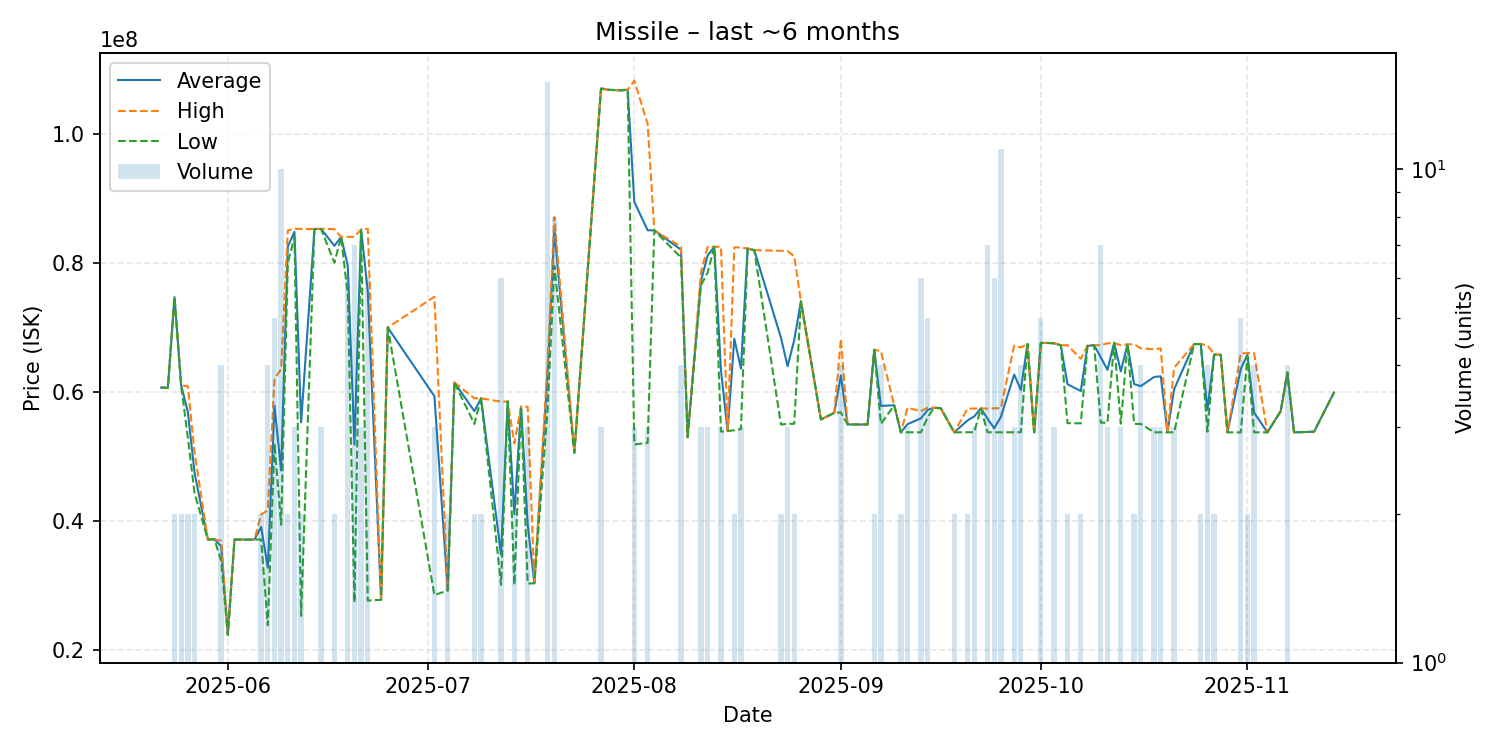

The table this chart was drawn from, first rows:
date, average, highest, lowest, order_count, volume
2025-05-22, 60640000, 60640000, 60640000, 1, 1
2025-05-23, 60600000, 60600000, 60600000, 1, 1
2025-05-24, 74650000, 74650000, 74650000, 2, 2
2025-05-25, 60955000, 60960000, 60950000, 2, 2
2025-05-26, 56890000, 60860000, 52920000, 2, 2
2025-05-27, 47475000, 50630000, 44320000, 2, 2
2025-05-29, 37110000, 37110000, 37110000, 1, 1
2025-05-30, 37120000, 37120000, 37120000, 1, 1
2025-05-31, 36060000, 36920000, 33740000, 4, 4
2025-06-01, 22320000, 22320000, 22320000, 1, 1
2025-06-02, 37100000, 37100000, 37100000, 1, 1
2025-06-04, 37080000, 37080000, 37080000, 1, 1
2025-06-05, 37090000, 37090000, 37090000, 1, 1
2025-06-06, 39045000, 40990000, 37100000, 2, 2
2025-06-07, 32727500, 41625000, 23830000, 4, 4
2025-06-08, 57828000, 62000000, 52000000, 5, 5
2025-06-09, 47800000, 63490000, 39380000, 5, 10
2025-06-10, 82490000, 85000000, 79980000, 2, 2
2025-06-11, 84783333, 85235000, 83880000, 3, 3
2025-06-12, 55250000, 85240000, 25260000, 2, 2
2025-06-14, 85220000, 85220000, 85220000, 1, 1
2025-06-15, 85226667, 85240000, 85200000, 3, 3
2025-06-17, 82600000, 85200000, 80000000, 2, 2
2025-06-18, 83990000, 83990000, 83990000, 1, 1
2025-06-19, 79540000, 84000000, 75000000, 6, 6
2025-06-20, 51805714, 84000000, 27360000, 4, 7
2025-06-21, 85146667, 85160000, 85140000, 2, 3
2025-06-22, 75598333, 85240000, 27630000, 5, 6
2025-06-24, 27760000, 27760000, 27760000, 1, 1
2025-06-25, 69950000, 69950000, 69950000, 1, 1
2025-07-02, 59306667, 74715000, 28490000, 3, 3
2025-07-04, 29200000, 29200000, 29200000, 1, 2
2025-07-05, 61430000, 61430000, 61430000, 1, 1
2025-07-08, 56990000, 58980000, 55000000, 2, 2
2025-07-09, 58980000, 58980000, 58980000, 2, 2
2025-07-12, 34791667, 58460000, 30060000, 4, 6
2025-07-13, 58480000, 58480000, 58480000, 1, 1
2025-07-14, 41040000, 52000000, 30080000, 2, 2
2025-07-15, 57690000, 57690000, 57690000, 1, 1
2025-07-16, 39403333, 57690000, 30260000, 2, 3
2025-07-17, 30320000, 30320000, 30320000, 1, 1
2025-07-19, 63098667, 64500000, 57530000, 15, 15
2025-07-20, 85121250, 87070000, 79500000, 8, 8
2025-07-23, 50540000, 50540000, 50540000, 1, 1
2025-07-27, 107000000, 107050000, 106950000, 3, 3
2025-07-28, 106800000, 106800000, 106800000, 1, 1
2025-07-30, 106700000, 106700000, 106700000, 1, 1
2025-07-31, 106800000, 106800000, 106800000, 1, 1
2025-08-01, 89410000, 108200000, 51830000, 3, 3
2025-08-03, 85023333, 101500000, 52070000, 3, 3
2025-08-04, 85000000, 85000000, 85000000, 1, 1
2025-08-08, 82020000, 82490000, 80800000, 4, 4
2025-08-09, 52960000, 52960000, 52960000, 1, 1
2025-08-11, 77166667, 78500000, 76500000, 3, 3
2025-08-12, 81110000, 82440000, 78450000, 3, 3
2025-08-13, 82470000, 82470000, 82470000, 1, 1
2025-08-14, 63370000, 82460000, 53825000, 3, 3
2025-08-15, 53900000, 53900000, 53900000, 1, 1
2025-08-16, 68210000, 82380000, 54040000, 2, 2
2025-08-17, 63586667, 82350000, 54205000, 3, 3
... 66 more rows
